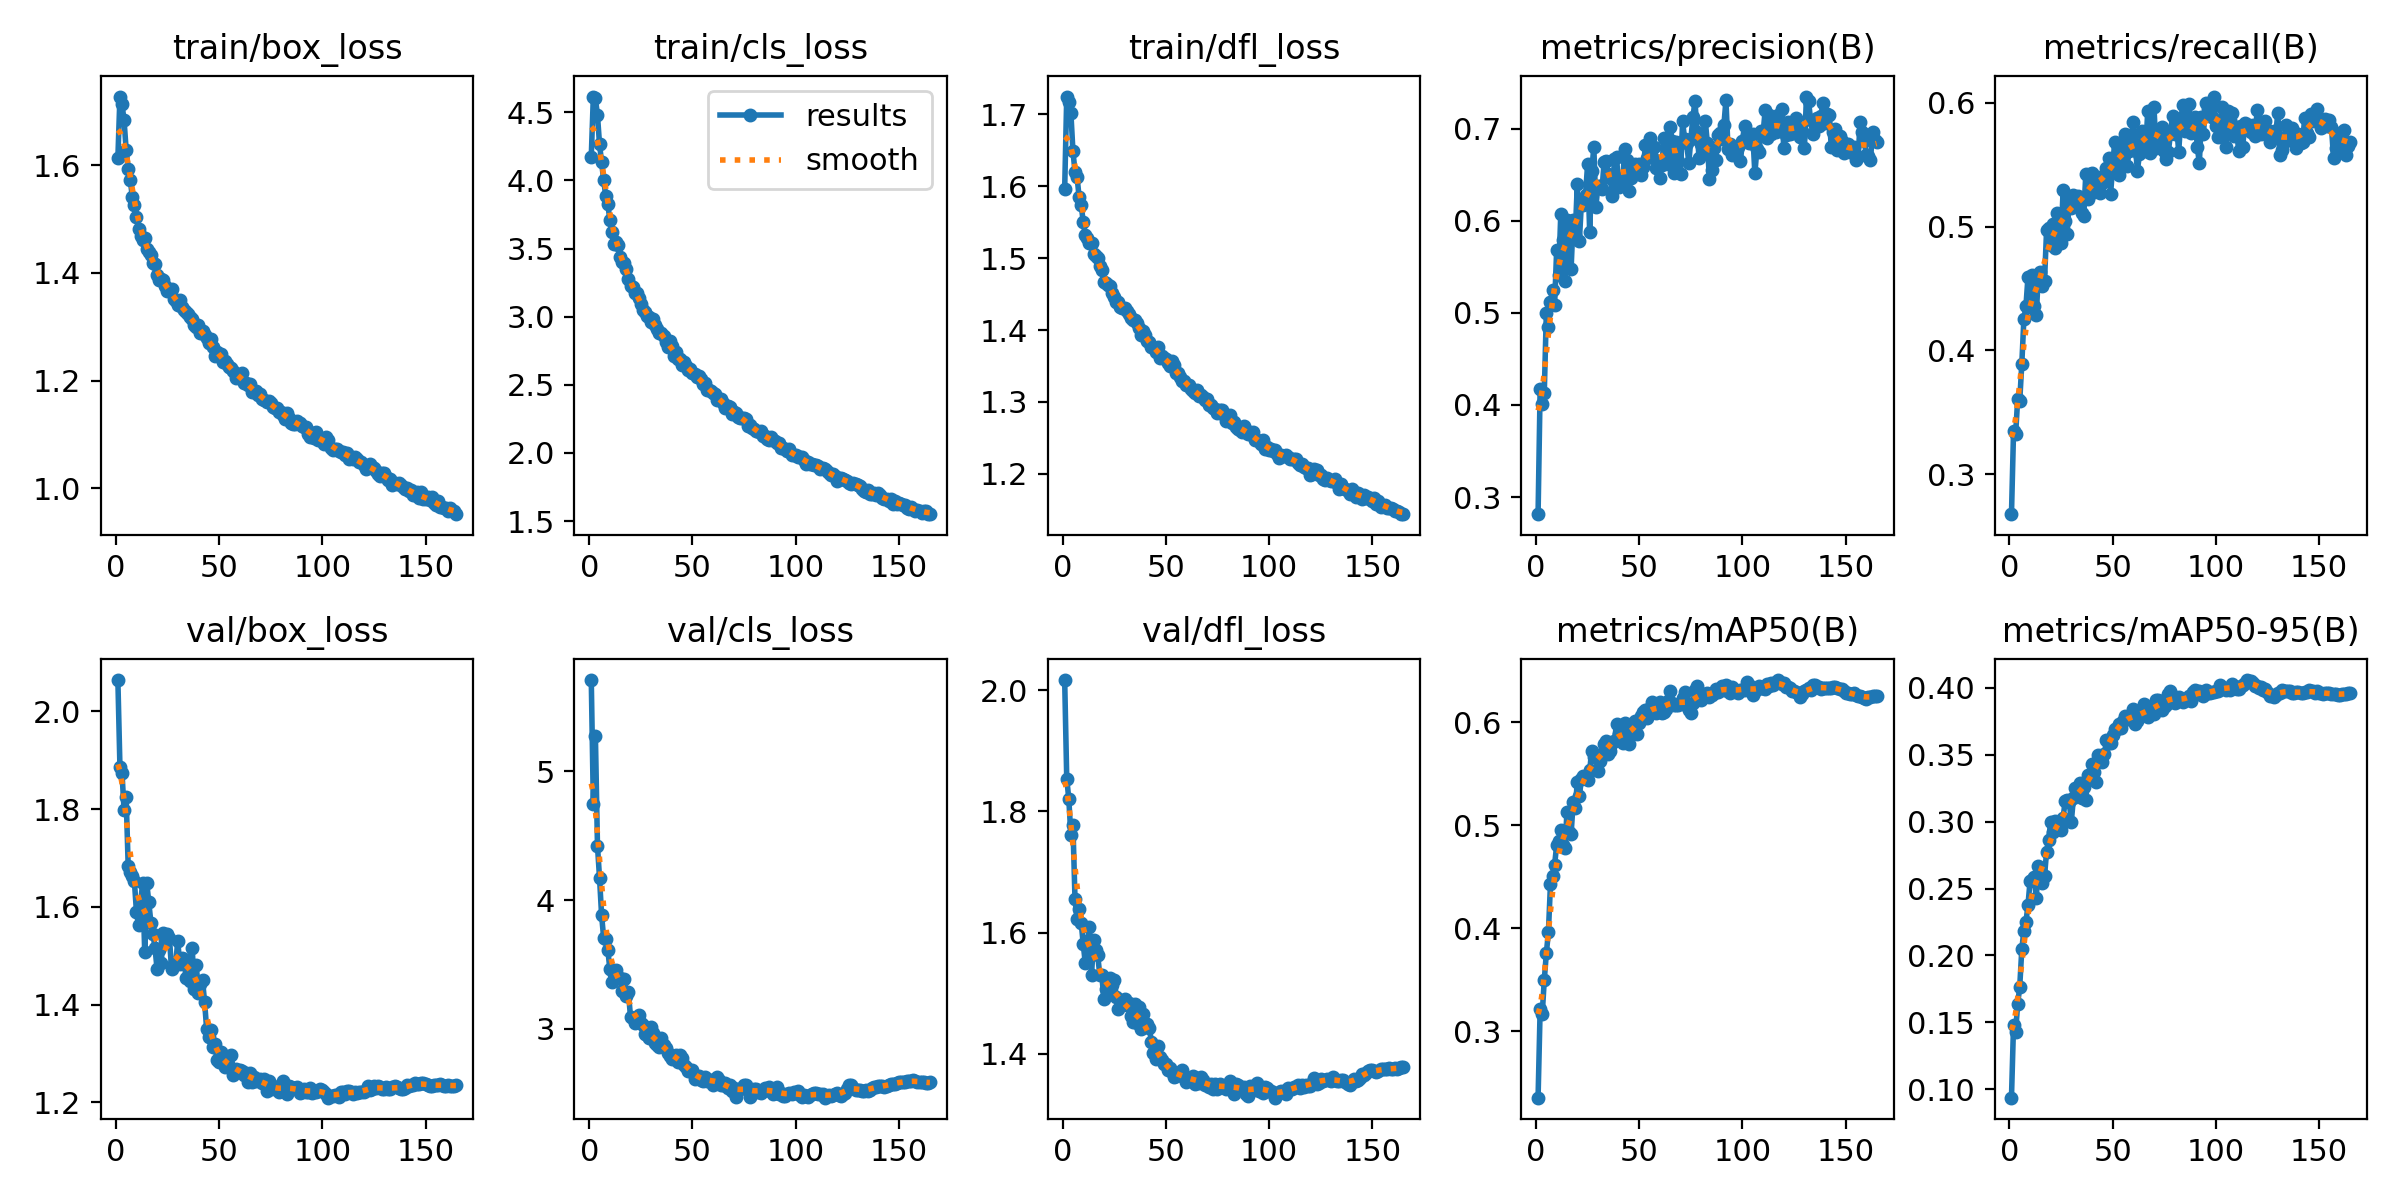

Data behind this chart, as committed beside it:
epoch, time, train/box_loss, train/cls_loss, train/dfl_loss, metrics/precision(B), metrics/recall(B), metrics/mAP50(B), metrics/mAP50-95(B), val/box_loss, val/cls_loss, val/dfl_loss, lr/pg0, lr/pg1, lr/pg2
1, 299, 1.613, 4.175, 1.596, 0.2814, 0.2677, 0.2354, 0.09369, 2.064, 5.711, 2.017, 0.0003328, 0.0003328, 0.06705
2, 548.1, 1.727, 4.616, 1.725, 0.4175, 0.3345, 0.3211, 0.1482, 1.886, 4.747, 1.854, 0.0006629, 0.0006629, 0.03405
3, 785.1, 1.713, 4.603, 1.718, 0.4012, 0.3322, 0.3164, 0.1429, 1.875, 5.276, 1.821, 0.0009896, 0.0009896, 0.001039
4, 1021, 1.683, 4.479, 1.703, 0.4125, 0.3604, 0.3495, 0.1635, 1.798, 4.423, 1.761, 0.0009851, 0.0009851, 0.0009851
5, 1257, 1.629, 4.266, 1.649, 0.4996, 0.3592, 0.3755, 0.1766, 1.825, 4.173, 1.778, 0.0009802, 0.0009802, 0.0009802
6, 1493, 1.593, 4.134, 1.621, 0.4842, 0.3891, 0.3961, 0.2046, 1.683, 3.881, 1.655, 0.0009752, 0.0009752, 0.0009752
7, 1729, 1.573, 4.003, 1.613, 0.5118, 0.4251, 0.4427, 0.2183, 1.671, 3.705, 1.623, 0.0009703, 0.0009703, 0.0009703
8, 1965, 1.541, 3.888, 1.585, 0.5243, 0.4355, 0.4507, 0.2248, 1.664, 3.698, 1.64, 0.0009654, 0.0009654, 0.0009654
9, 2201, 1.527, 3.824, 1.574, 0.5082, 0.4595, 0.4615, 0.2377, 1.653, 3.613, 1.616, 0.0009604, 0.0009604, 0.0009604
10, 2437, 1.503, 3.713, 1.55, 0.568, 0.4347, 0.4805, 0.2554, 1.59, 3.464, 1.581, 0.0009555, 0.0009555, 0.0009555
11, 2673, 1.481, 3.62, 1.532, 0.5415, 0.4608, 0.4842, 0.2565, 1.562, 3.362, 1.549, 0.0009505, 0.0009505, 0.0009505
12, 2909, 1.468, 3.537, 1.528, 0.6076, 0.4361, 0.4955, 0.2587, 1.608, 3.424, 1.587, 0.0009455, 0.0009455, 0.0009455
13, 3145, 1.461, 3.551, 1.522, 0.5786, 0.4287, 0.4809, 0.243, 1.649, 3.454, 1.609, 0.0009406, 0.0009406, 0.0009406
14, 3381, 1.466, 3.524, 1.522, 0.5342, 0.4602, 0.4777, 0.267, 1.508, 3.392, 1.531, 0.0009357, 0.0009357, 0.0009357
15, 3617, 1.444, 3.439, 1.506, 0.6005, 0.4637, 0.5127, 0.2641, 1.649, 3.394, 1.588, 0.0009307, 0.0009307, 0.0009307
16, 3853, 1.439, 3.403, 1.503, 0.5941, 0.4521, 0.4938, 0.2542, 1.609, 3.293, 1.571, 0.0009258, 0.0009258, 0.0009258
17, 4089, 1.433, 3.395, 1.501, 0.5478, 0.4559, 0.4916, 0.2593, 1.568, 3.383, 1.563, 0.0009208, 0.0009208, 0.0009208
18, 4325, 1.418, 3.348, 1.489, 0.601, 0.4971, 0.5223, 0.2774, 1.545, 3.25, 1.531, 0.0009158, 0.0009158, 0.0009158
19, 4561, 1.417, 3.277, 1.483, 0.5848, 0.499, 0.5164, 0.2865, 1.515, 3.281, 1.53, 0.0009109, 0.0009109, 0.0009109
20, 4797, 1.397, 3.224, 1.467, 0.6393, 0.4854, 0.5418, 0.2997, 1.472, 3.09, 1.49, 0.0009059, 0.0009059, 0.0009059
21, 5033, 1.387, 3.219, 1.465, 0.5778, 0.5021, 0.528, 0.2925, 1.512, 3.082, 1.508, 0.000901, 0.000901, 0.000901
22, 5268, 1.389, 3.173, 1.463, 0.6203, 0.4828, 0.5452, 0.3006, 1.485, 3.045, 1.507, 0.0008961, 0.0008961, 0.0008961
23, 5504, 1.388, 3.174, 1.462, 0.6166, 0.5112, 0.5477, 0.2942, 1.546, 3.09, 1.525, 0.0008911, 0.0008911, 0.0008911
24, 5740, 1.376, 3.139, 1.452, 0.6284, 0.502, 0.5454, 0.2975, 1.531, 3.109, 1.513, 0.0008862, 0.0008862, 0.0008862
25, 5975, 1.366, 3.091, 1.447, 0.6614, 0.4872, 0.5442, 0.2937, 1.544, 3.046, 1.523, 0.0008812, 0.0008812, 0.0008812
26, 6211, 1.368, 3.052, 1.439, 0.5873, 0.5295, 0.5533, 0.3028, 1.535, 3.028, 1.494, 0.0008762, 0.0008762, 0.0008762
27, 6447, 1.369, 3.036, 1.439, 0.6539, 0.5044, 0.5725, 0.3152, 1.472, 2.954, 1.475, 0.0008713, 0.0008713, 0.0008713
28, 6683, 1.351, 3.006, 1.432, 0.6799, 0.4944, 0.5665, 0.3158, 1.484, 2.951, 1.489, 0.0008663, 0.0008663, 0.0008663
29, 6919, 1.347, 2.995, 1.431, 0.6151, 0.5236, 0.5661, 0.3144, 1.483, 2.924, 1.48, 0.0008614, 0.0008614, 0.0008614
30, 7155, 1.34, 2.963, 1.431, 0.638, 0.5149, 0.5529, 0.3, 1.53, 3.01, 1.491, 0.0008565, 0.0008565, 0.0008565
31, 7390, 1.35, 2.983, 1.426, 0.6381, 0.5254, 0.562, 0.3177, 1.482, 2.964, 1.481, 0.0008515, 0.0008515, 0.0008515
32, 7626, 1.337, 2.936, 1.422, 0.6347, 0.5177, 0.5688, 0.3251, 1.495, 2.888, 1.485, 0.0008465, 0.0008465, 0.0008465
33, 7861, 1.33, 2.913, 1.417, 0.6641, 0.5249, 0.5786, 0.3255, 1.493, 2.871, 1.463, 0.0008416, 0.0008416, 0.0008416
34, 8097, 1.328, 2.88, 1.414, 0.6645, 0.5189, 0.5814, 0.3288, 1.454, 2.856, 1.452, 0.0008366, 0.0008366, 0.0008366
35, 8332, 1.323, 2.878, 1.414, 0.6504, 0.5108, 0.5695, 0.3177, 1.488, 2.925, 1.483, 0.0008317, 0.0008317, 0.0008317
36, 8568, 1.318, 2.855, 1.41, 0.6459, 0.5089, 0.5719, 0.3259, 1.449, 2.876, 1.451, 0.0008268, 0.0008268, 0.0008268
37, 8803, 1.314, 2.813, 1.403, 0.6266, 0.5426, 0.58, 0.3162, 1.516, 2.852, 1.477, 0.0008218, 0.0008218, 0.0008218
38, 9038, 1.303, 2.775, 1.393, 0.667, 0.5228, 0.5821, 0.3346, 1.432, 2.81, 1.442, 0.0008169, 0.0008169, 0.0008169
39, 9273, 1.3, 2.821, 1.399, 0.6695, 0.5429, 0.5984, 0.3326, 1.48, 2.787, 1.466, 0.0008119, 0.0008119, 0.0008119
40, 9508, 1.304, 2.782, 1.393, 0.6369, 0.5433, 0.5889, 0.3427, 1.424, 2.763, 1.448, 0.0008069, 0.0008069, 0.0008069
41, 9744, 1.289, 2.715, 1.384, 0.6452, 0.528, 0.5898, 0.3371, 1.443, 2.779, 1.449, 0.000802, 0.000802, 0.000802
42, 9979, 1.292, 2.738, 1.384, 0.6443, 0.537, 0.5795, 0.3296, 1.449, 2.796, 1.443, 0.000797, 0.000797, 0.000797
43, 10215, 1.284, 2.688, 1.376, 0.6779, 0.5405, 0.5989, 0.3495, 1.405, 2.737, 1.42, 0.0007921, 0.0007921, 0.0007921
44, 10450, 1.279, 2.687, 1.376, 0.6655, 0.5276, 0.5831, 0.349, 1.35, 2.791, 1.402, 0.0007872, 0.0007872, 0.0007872
45, 10686, 1.27, 2.646, 1.369, 0.6323, 0.5352, 0.5787, 0.3447, 1.333, 2.767, 1.392, 0.0007822, 0.0007822, 0.0007822
46, 10922, 1.278, 2.667, 1.377, 0.6465, 0.538, 0.5942, 0.3505, 1.347, 2.714, 1.413, 0.0007772, 0.0007772, 0.0007772
47, 11158, 1.262, 2.635, 1.361, 0.6512, 0.5475, 0.5939, 0.3607, 1.312, 2.704, 1.395, 0.0007723, 0.0007723, 0.0007723
48, 11398, 1.246, 2.61, 1.363, 0.6618, 0.5558, 0.6016, 0.3591, 1.319, 2.67, 1.389, 0.0007673, 0.0007673, 0.0007673
49, 11640, 1.254, 2.613, 1.361, 0.6606, 0.5261, 0.5889, 0.3586, 1.286, 2.672, 1.384, 0.0007624, 0.0007624, 0.0007624
50, 11881, 1.248, 2.587, 1.359, 0.6613, 0.5486, 0.5991, 0.3649, 1.281, 2.675, 1.383, 0.0007575, 0.0007575, 0.0007575
51, 12121, 1.249, 2.581, 1.355, 0.6495, 0.5687, 0.6062, 0.3696, 1.303, 2.609, 1.374, 0.0007525, 0.0007525, 0.0007525
52, 12363, 1.235, 2.554, 1.35, 0.658, 0.5668, 0.6102, 0.3693, 1.294, 2.62, 1.377, 0.0007476, 0.0007476, 0.0007476
53, 12601, 1.237, 2.568, 1.357, 0.6822, 0.5419, 0.6119, 0.3728, 1.272, 2.63, 1.37, 0.0007426, 0.0007426, 0.0007426
54, 12833, 1.232, 2.545, 1.351, 0.6684, 0.5486, 0.6043, 0.3699, 1.275, 2.597, 1.361, 0.0007376, 0.0007376, 0.0007376
55, 13070, 1.225, 2.508, 1.34, 0.6898, 0.5611, 0.6134, 0.3751, 1.271, 2.595, 1.364, 0.0007327, 0.0007327, 0.0007327
56, 13306, 1.224, 2.515, 1.34, 0.6694, 0.5748, 0.6199, 0.3792, 1.297, 2.624, 1.368, 0.0007277, 0.0007277, 0.0007277
57, 13542, 1.218, 2.462, 1.335, 0.6804, 0.5488, 0.615, 0.3779, 1.255, 2.589, 1.365, 0.0007228, 0.0007228, 0.0007228
58, 13775, 1.205, 2.459, 1.329, 0.6572, 0.5614, 0.6092, 0.3766, 1.268, 2.597, 1.374, 0.0007179, 0.0007179, 0.0007179
59, 14007, 1.206, 2.458, 1.329, 0.6649, 0.5725, 0.6132, 0.3794, 1.264, 2.597, 1.361, 0.0007129, 0.0007129, 0.0007129
60, 14240, 1.208, 2.442, 1.323, 0.6468, 0.5842, 0.6198, 0.384, 1.267, 2.561, 1.354, 0.000708, 0.000708, 0.000708
... 105 more rows
